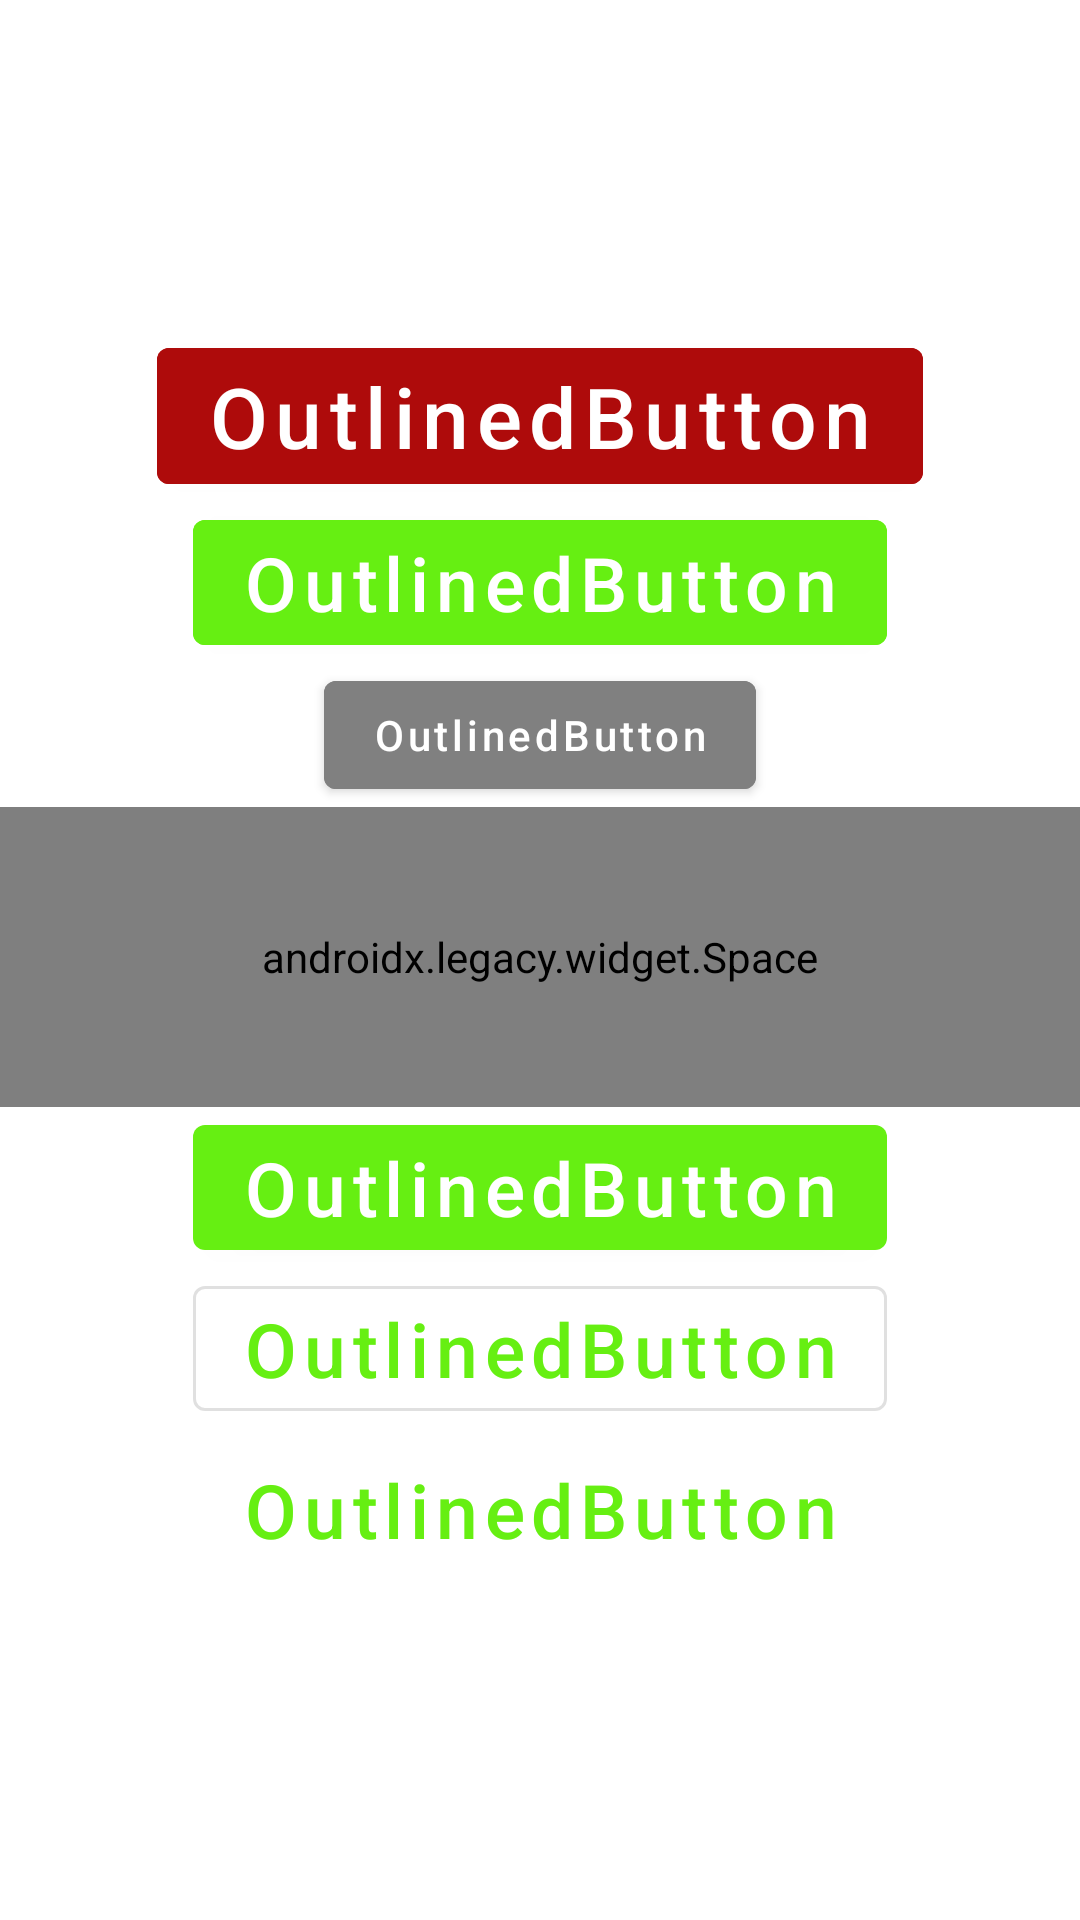

Here is an Android app screen rendered from its layout file. Give the layout XML and the strings, colors and styles it references.
<!-- AndroidManifest.xml: application theme MyThemeSplash -->
<!-- res/layout/fragment_ux_button.xml -->
<?xml version="1.0" encoding="utf-8"?>
<LinearLayout xmlns:android="http://schemas.android.com/apk/res/android"
    xmlns:app="http://schemas.android.com/apk/res-auto"
    xmlns:tools="http://schemas.android.com/tools"
    android:layout_width="match_parent"
    android:layout_height="match_parent"
    android:layout_gravity="top"
    android:gravity="center"
    android:orientation="vertical">

    <LinearLayout
        android:id="@+id/layoutBad"
        android:layout_width="match_parent"
        android:layout_height="wrap_content"
        android:gravity="center"
        android:orientation="vertical">

        <com.google.android.material.button.MaterialButton
            android:layout_width="wrap_content"
            android:layout_height="wrap_content"
            android:backgroundTint="@color/colorAccent"
            android:text="OutlinedButton"
            android:textSize="28sp" />

        <com.google.android.material.button.MaterialButton
            android:layout_width="wrap_content"
            android:layout_height="wrap_content"
            android:backgroundTint="?colorSecondary"
            android:text="OutlinedButton"
            android:textSize="25sp" />

        <com.google.android.material.button.MaterialButton
            android:id="@+id/btnTestBad"
            android:layout_width="wrap_content"
            android:layout_height="wrap_content"
            android:backgroundTint="@color/color_gray"
            android:text="OutlinedButton" />


    </LinearLayout>

    <androidx.legacy.widget.Space
        android:layout_width="match_parent"
        android:layout_height="100dp"/>

    <LinearLayout
        android:id="@+id/layoutGood"
        android:layout_width="match_parent"
        android:layout_height="wrap_content"
        android:gravity="center"
        android:orientation="vertical">


        <com.google.android.material.button.MaterialButton
            style="@style/Widget.MaterialComponents.Button"
            android:layout_width="wrap_content"
            android:layout_height="wrap_content"
            android:text="OutlinedButton"
            android:textSize="25sp" />

        <com.google.android.material.button.MaterialButton
            style="@style/Widget.MaterialComponents.Button.OutlinedButton"
            android:layout_width="wrap_content"
            android:layout_height="wrap_content"
            android:text="OutlinedButton"
            android:textSize="25sp" />

        <com.google.android.material.button.MaterialButton
            style="@style/Widget.MaterialComponents.Button.TextButton"
            android:layout_width="wrap_content"
            android:layout_height="wrap_content"
            android:text="OutlinedButton"
            android:textSize="25sp" />

    </LinearLayout>

</LinearLayout>
<!-- resources referenced by this layout -->
<resources>
  <color name="colorAccent">#AE0B0B</color>
  <color name="color_gray">#808080</color>
  <style name="MyThemeSplash" parent="MyBaseTheme">
          <item name="superColor">@color/green</item>
          <item name="android:windowBackground">@drawable/splash_background</item>
      </style>
  <color name="green">#66EF12</color>
  <color name="white">#FFFFFFFF</color>
  <style name="myChipStyle" parent="Widget.MaterialComponents.Chip.Action">
          <item name="chipBackgroundColor">?superColor</item>
          <item name="rippleColor">@color/light_gray</item>
          <item name="chipStrokeColor">@color/light_gray</item>
          <item name="android:windowBackground">@color/light_gray</item>
          <item name="shapeAppearanceSmallComponent">@style/ShapeAppearance.App.SmallComponent</item>
          <item name="cornerSize">4dp</item>
          <item name="cornerFamily">cut</item>
      </style>
  <style name="myBottomAppBarStyle" parent="Widget.MaterialComponents.BottomAppBar">
          <item name="backgroundTint">?superColor</item>
  
      </style>
  <style name="myTabStyle" parent="Widget.MaterialComponents.TabLayout">
          <item name="tabRippleColor">@color/orange</item>
      </style>
  <style name="MyTextAppearanceHeadline1" parent="TextAppearance.MaterialComponents.Headline1">
          <item name="fontFamily">@font/azeret</item>
          <item name="android:textStyle">normal</item>
          <item name="android:textAllCaps">false</item>
          <item name="android:textSize">24sp</item>
          <item name="android:letterSpacing">0</item>
      </style>
  <style name="myMaterialButtonStyle" parent="Widget.MaterialComponents.Button">
  
          <item name="textAllCaps">false</item>
      </style>
  <style name="myMaterialCardViewStyle" parent="Widget.MaterialComponents.CardView">
          <item name="shapeAppearance">@style/shapeAppearanceForCard</item>
          <item name="cardElevation">20dp</item>
      </style>
  <style name="myBottomNavigationStyle" parent="Widget.MaterialComponents.BottomNavigationView">
          <item name="backgroundTint">@color/orange</item>
      </style>
  <color name="light_gray">#33000000</color>
  <style name="ShapeAppearance.App.SmallComponent" parent="ShapeAppearance.MaterialComponents.SmallComponent">
          <item name="cornerFamily">cut</item>
          <item name="cornerSize">4dp</item>
          <item name="chipBackgroundColor">@color/light_gray</item>
          <item name="rippleColor">@color/light_gray</item>
          <item name="chipStrokeColor">@color/light_gray</item>
          <item name="android:windowBackground">@color/light_gray</item>
      </style>
  <color name="orange">#ff9800</color>
  <style name="shapeAppearanceForCard" parent="ShapeAppearance.MaterialComponents.MediumComponent">
          <item name="cornerSize">10dp</item>
          <item name="cornerFamily">cut</item>
  
      </style>
</resources>
